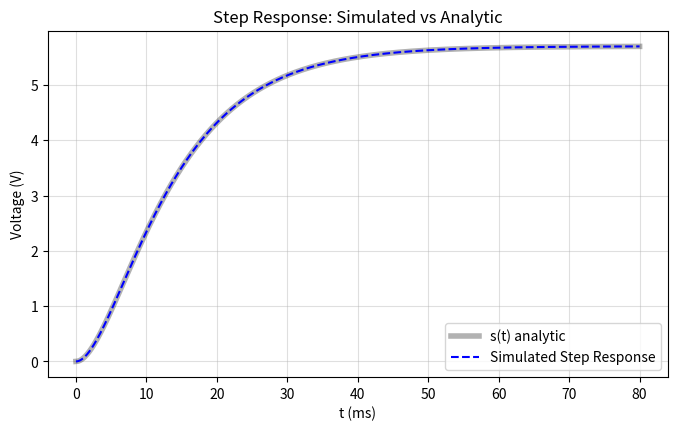
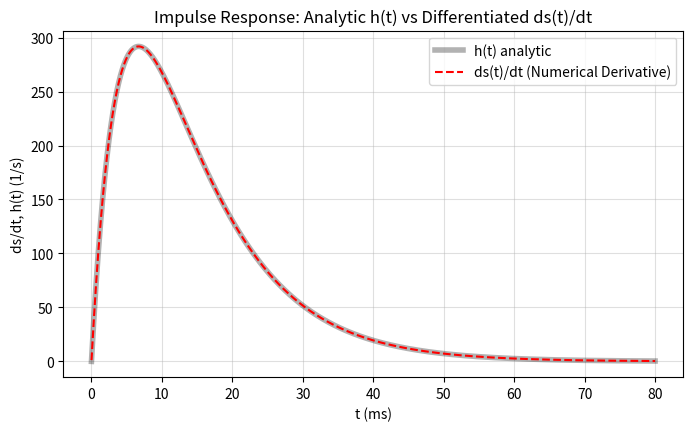

Python code for these plots, in order:
import numpy as np
import matplotlib.pyplot as plt
from scipy.integrate import solve_ivp

R1, C1 = 10e3, 1e-6; tau1 = R1*C1
R2, C2 = 4.7e3, 1e-6; tau2 = R2*C2
R4, R5 = 1e3, 4.7e3; G = 1 + R5/R4
tau_min, tau_max = min(tau1, tau2), max(tau1, tau2)

A = 1.0
t_end = 8 * tau_max 
t_eval = np.linspace(0.0, t_end, 4000)
max_step = tau_min / 20.0

#step input is constantly A for all t >= 0 
vin = np.ones(len(t_eval)) * A

def h(t): 
    t = np.asarray(t, float)
    y = np.zeros_like(t)
    y = G/(tau1-tau2)*(np.exp(-t/tau1) - np.exp(-t/tau2))
    y[t<=0] = 0.0
    return y

def s(t): 
    t = np.asarray(t, float)
    y = np.zeros_like(t)
    y = G/(tau1-tau2)*(tau1*(1-np.exp(-t/tau1)) - tau2*(1-np.exp(-t/tau2)))
    y[t<=0] = 0.0
    return y

#f_rhs to feed a continuous step into the solver
def f_rhs(t, x): 
    v1, v2 = x
    _vin = A  # The input is always A, no matter the time
    return [(_vin - v1)/tau1, (G*v1 - v2)/tau2]

sol = solve_ivp(f_rhs, (0.0, t_end), [0.0, 0.0], t_eval=t_eval, rtol=1e-8, atol=1e-8, max_step=max_step)
v2_step = sol.y[1] 

#differentiate the step response using np.gradient
ds_dt = np.gradient(v2_step, t_eval)

#plot
import matplotlib.pyplot as plt

# Figure 1: Step Response
fig1, ax1 = plt.subplots(figsize=(8, 4.5))
ax1.plot(t_eval * 1e3, s(t_eval), "k", lw=4, alpha=0.3, label="s(t) analytic")
ax1.plot(t_eval * 1e3, v2_step, "--", color="blue", label="Simulated Step Response")
ax1.set_title("Step Response: Simulated vs Analytic")
ax1.set_xlabel("t (ms)")
ax1.set_ylabel("Voltage (V)")
ax1.grid(True, alpha=0.4)
ax1.legend()

# Figure 2: Impulse Response via Differentiation
fig2, ax2 = plt.subplots(figsize=(8, 4.5))
ax2.plot(t_eval * 1e3, h(t_eval), "k", lw=4, alpha=0.3, label="h(t) analytic")
ax2.plot(t_eval * 1e3, ds_dt, "--", color="red", label="ds(t)/dt (Numerical Derivative)")
ax2.set_title("Impulse Response: Analytic h(t) vs Differentiated ds(t)/dt")
ax2.set_xlabel("t (ms)")
ax2.set_ylabel("ds/dt, h(t) (1/s)")
ax2.grid(True, alpha=0.4)
ax2.legend()

plt.show()
plt.tight_layout()
plt.show()
